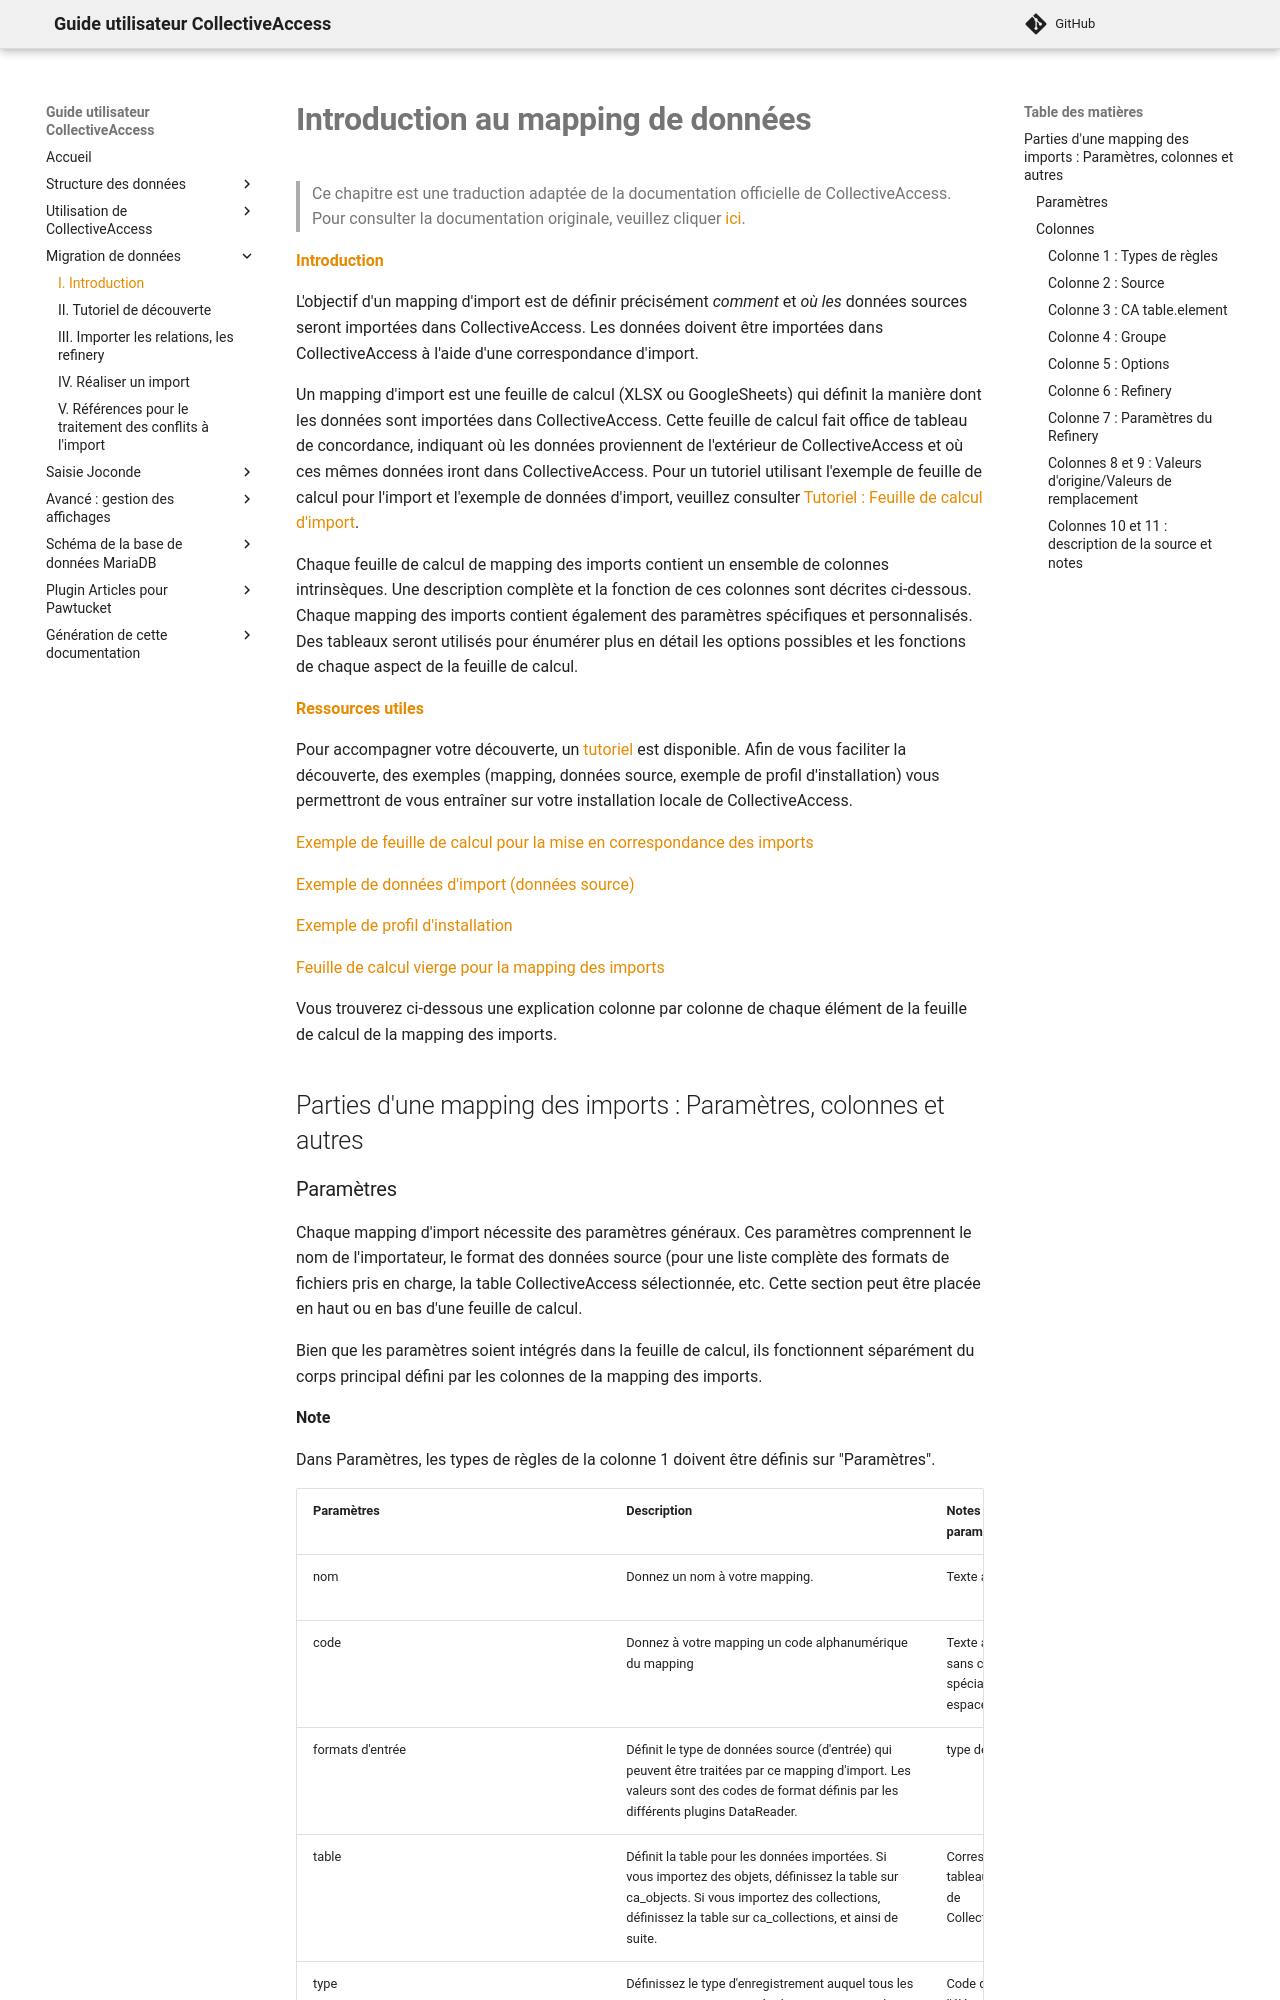

repository: ideesculture/museesDeFranceDocumentation · page: migration_introduction/index.html · generator: mkdocs

# **Introduction au mapping de données**

> Ce chapitre est une traduction adaptée de la documentation officielle de CollectiveAccess. Pour consulter la documentation originale, veuillez cliquer [ici](https://manual.collectiveaccess.org/providence/user/import/c_creating_mapping.html).


[**Introduction**](https://manual.collectiveaccess.org/providence/user/import/c_creating_mapping.html#id3)

L'objectif d'un mapping d'import est de définir précisément *comment* et *où les* données sources seront importées dans CollectiveAccess. Les données doivent être importées dans CollectiveAccess à l'aide d'une correspondance d'import.

Un mapping d'import est une feuille de calcul (XLSX ou GoogleSheets) qui définit la manière dont les données sont importées dans CollectiveAccess. Cette feuille de calcul fait office de tableau de concordance, indiquant où les données proviennent de l'extérieur de CollectiveAccess et où ces mêmes données iront dans CollectiveAccess. Pour un tutoriel utilisant l'exemple de feuille de calcul pour l'import et l'exemple de données d'import, veuillez consulter [Tutoriel : Feuille de calcul d'import](https://documentation.ideesculture.com/museesDeFranceDocumentation/migration_tutoriel/).

Chaque feuille de calcul de mapping des imports contient un ensemble de colonnes intrinsèques. Une description complète et la fonction de ces colonnes sont décrites ci-dessous. Chaque mapping des imports contient également des paramètres spécifiques et personnalisés. Des tableaux seront utilisés pour énumérer plus en détail les options possibles et les fonctions de chaque aspect de la feuille de calcul.

[**Ressources utiles**](https://manual.collectiveaccess.org/providence/user/import/c_creating_mapping.html#id4)

Pour accompagner votre découverte, un [tutoriel](https://manual.collectiveaccess.org/providence/user/import/c_import_tutorial.html) est disponible. Afin de vous faciliter la découverte, des exemples (mapping, données source, exemple de profil d'installation) vous permettront de vous entraîner sur votre installation locale de CollectiveAccess.

[Exemple de feuille de calcul pour la mise en correspondance des imports](https://manual.collectiveaccess.org/_downloads/ef9d68ea81160b29a4de14bf414034aa/sample_mapping_tutorial.xlsx)

[Exemple de données d'import (données source)](https://manual.collectiveaccess.org/_downloads/16e9a6e81caad6663b081528250ed3eb/sample_import_data_tutorial.xlsx)

[Exemple de profil d'installation](https://manual.collectiveaccess.org/_downloads/c0c7555172ff8845650acfc0846f8fb6/Sample_import_profile.xml)

[Feuille de calcul vierge pour la mapping des imports](https://manual.collectiveaccess.org/_downloads/41fc322785b4267f6fcb03ef0740cd44/Blank_starter_import_mapping.xlsx)

Vous trouverez ci-dessous une explication colonne par colonne de chaque élément de la feuille de calcul de la mapping des imports.

## Parties d'une mapping des imports : Paramètres, colonnes et autres
